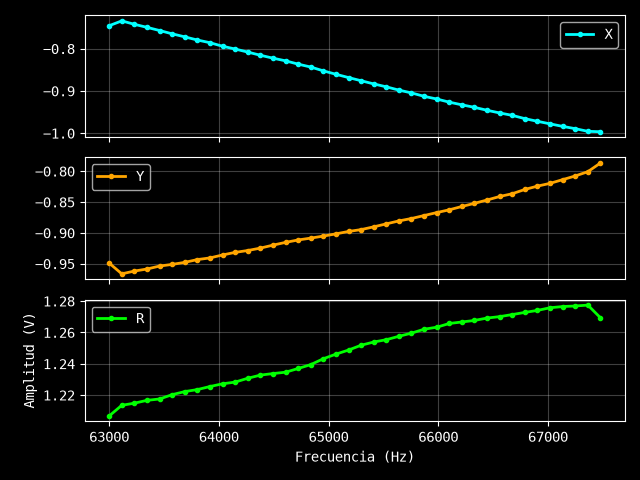

Values plotted in this chart, from the file beside it:
Excitación: 1.5 V
Frecuencia (Hz), X (V), Y (V), R (V)
63000, -0.7455, -0.9489, 1.207
63115, -0.7341, -0.9663, 1.214
63230, -0.7422, -0.9618, 1.215
63344, -0.7494, -0.9585, 1.217
63459, -0.7569, -0.9537, 1.218
63574, -0.7647, -0.951, 1.22
63689, -0.7719, -0.9477, 1.222
63804, -0.7794, -0.9432, 1.224
63919, -0.7857, -0.9405, 1.226
64033, -0.7941, -0.9357, 1.227
64148, -0.8007, -0.9315, 1.228
64263, -0.8079, -0.9285, 1.231
64378, -0.8154, -0.9246, 1.233
64493, -0.8223, -0.9198, 1.234
64607, -0.8286, -0.9153, 1.235
64722, -0.8364, -0.9114, 1.237
64837, -0.8433, -0.9084, 1.239
64952, -0.8523, -0.9051, 1.243
65067, -0.8604, -0.9015, 1.246
65182, -0.8682, -0.8976, 1.249
65296, -0.8757, -0.8946, 1.252
65411, -0.8832, -0.8901, 1.254
65526, -0.8901, -0.8853, 1.255
65641, -0.8979, -0.8805, 1.258
65756, -0.9045, -0.8766, 1.26
65871, -0.9126, -0.8718, 1.262
65985, -0.9189, -0.867, 1.263
66100, -0.9264, -0.8625, 1.266
66215, -0.9327, -0.8571, 1.267
66330, -0.9387, -0.852, 1.268
66445, -0.9456, -0.8466, 1.269
66559, -0.9519, -0.8409, 1.27
66674, -0.9576, -0.8364, 1.271
66789, -0.9654, -0.8295, 1.273
66904, -0.9717, -0.8241, 1.274
67019, -0.9777, -0.8196, 1.276
67134, -0.9837, -0.8136, 1.277
67248, -0.9891, -0.8076, 1.277
67363, -0.9954, -0.8007, 1.277
67478, -0.9963, -0.7866, 1.269
